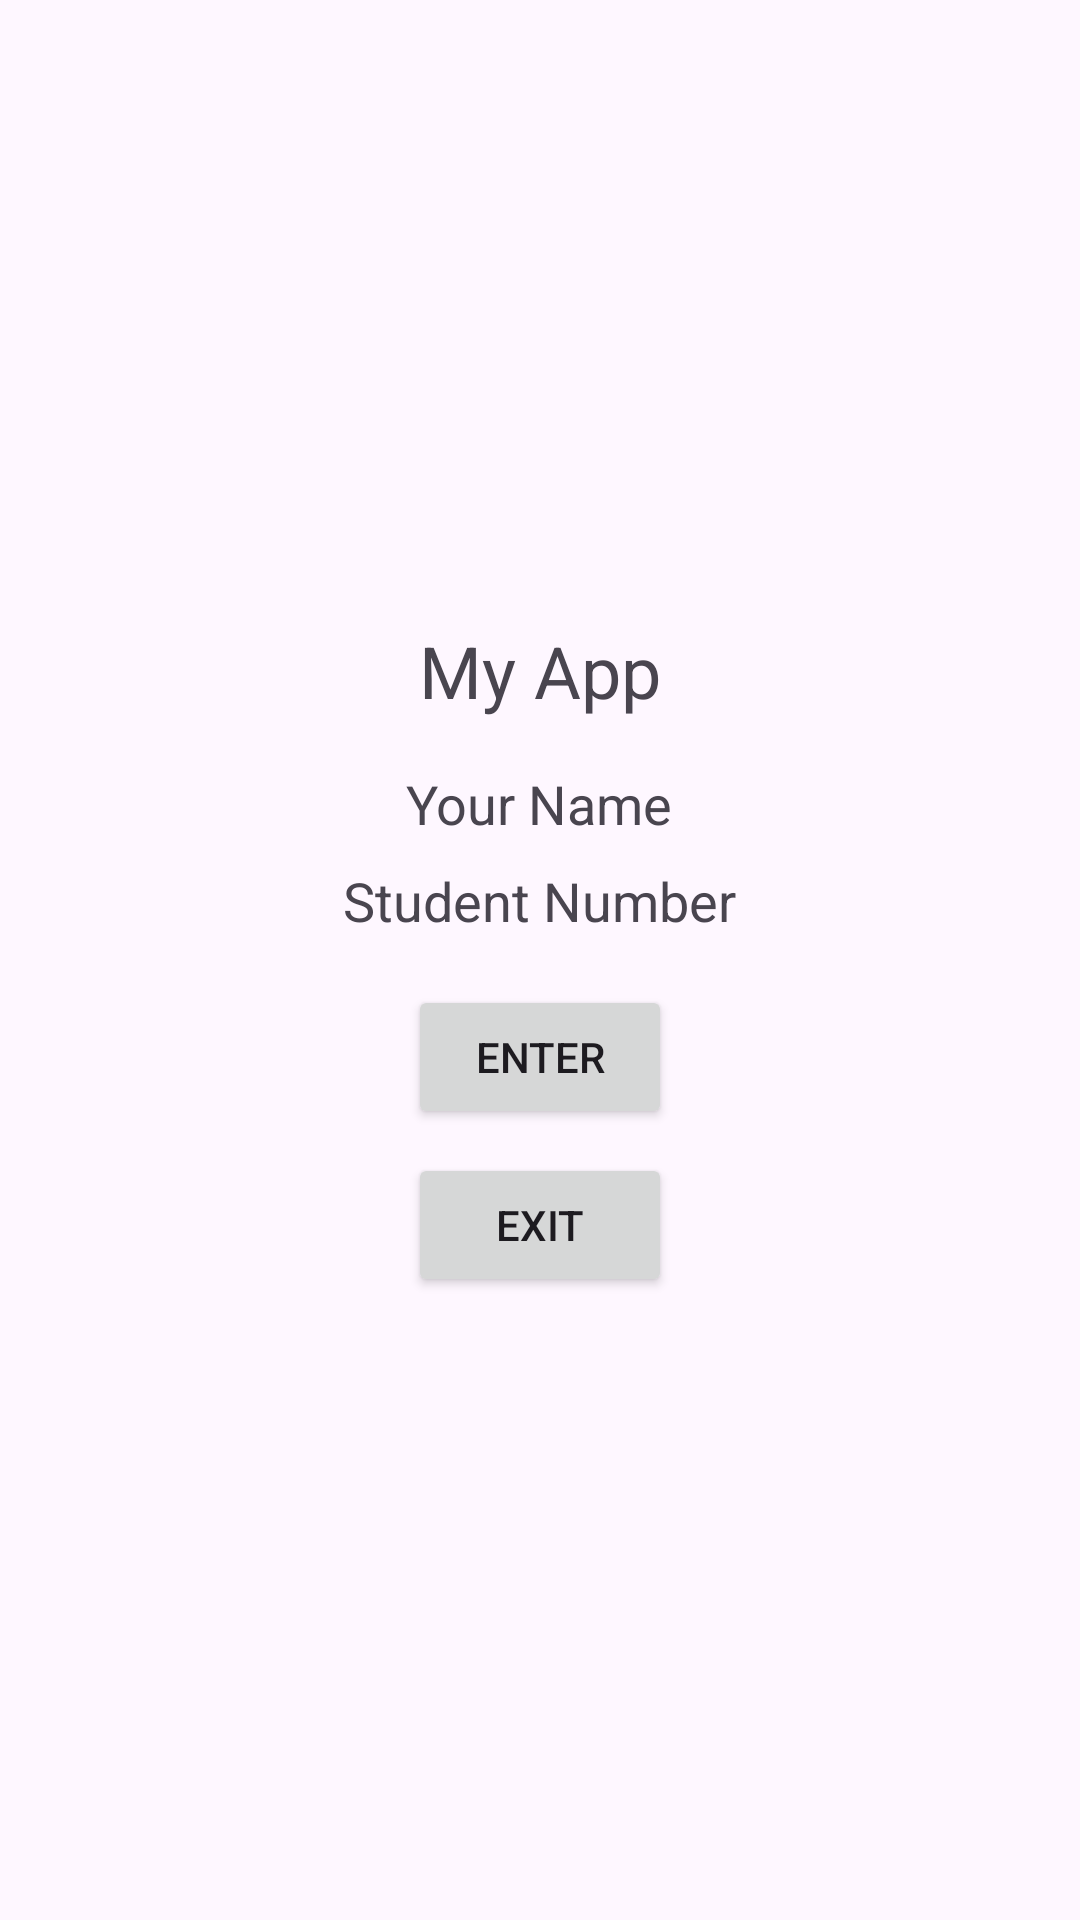

Write the Android layout XML for this screen, with the resource values it uses.
<!-- AndroidManifest.xml: application theme Theme.PrecticumImad -->
<!-- res/layout/activity_splash.xml -->
<?xml version="1.0" encoding="utf-8"?>
<LinearLayout xmlns:android="http://schemas.android.com/apk/res/android"
    xmlns:tools="http://schemas.android.com/tools"
    android:layout_width="match_parent"
    android:layout_height="match_parent"
    android:orientation="vertical"
    android:gravity="center"
    tools:context=".SplashActivity">

    <TextView
        android:layout_width="wrap_content"
        android:layout_height="wrap_content"
        android:text="My App"
        android:textSize="24sp"
        android:layout_marginBottom="16dp"/>

    <TextView
        android:layout_width="wrap_content"
        android:layout_height="wrap_content"
        android:text="Your Name"
        android:textSize="18sp"
        android:layout_marginBottom="8dp"/>

    <TextView
        android:layout_width="wrap_content"
        android:layout_height="wrap_content"
        android:text="Student Number"
        android:textSize="18sp"
        android:layout_marginBottom="16dp"/>

    <Button
        android:id="@+id/buttonEnter"
        android:layout_width="wrap_content"
        android:layout_height="wrap_content"
        android:text="Enter"
        android:layout_marginBottom="8dp"/>

    <Button
        android:id="@+id/buttonExit"
        android:layout_width="wrap_content"
        android:layout_height="wrap_content"
        android:text="Exit"/>

</LinearLayout>
<!-- resources referenced by this layout -->
<resources>
  <style name="Theme.PrecticumImad" parent="Base.Theme.PrecticumImad" />
  <style name="Base.Theme.PrecticumImad" parent="Theme.Material3.DayNight.NoActionBar">
          
          
      </style>
</resources>
